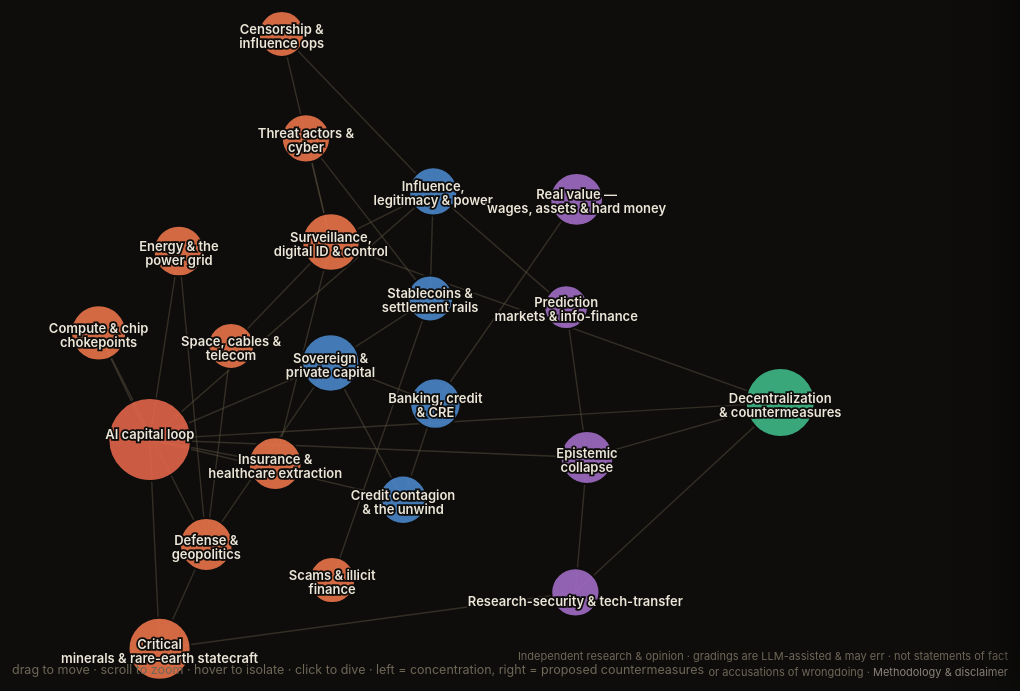
D3 v7 page, settled after 480 driven frames (8 s of simulated time); the page loaded 1 data file(s).


const C=window.CORPUS, G=window.GROUPS, TH=window.THEMES, LK=window.LINKS;
/* brighter palette for dark bg */
const DARKCOL={core:"#e0654a",machine:"#e8744a",capital:"#4a86c8",lens:"#a06cc4",antidote:"#3fb985"};
const col=d=>DARKCOL[d.group];

const svg=d3.select('#svg');
let W=innerWidth,H=innerHeight;
svg.attr('viewBox',[0,0,W,H]);
const gZoom=svg.append('g');
const zoom=d3.zoom().scaleExtent([.4,3.5]).on('zoom',ev=>gZoom.attr('transform',ev.transform));
svg.call(zoom);

/* axis guide */
const axg=gZoom.append('g').attr('class','axis-g');
axg.append('line').attr('x1',40).attr('x2',W-40).attr('y1',H-46).attr('y2',H-46);
axg.append('text').attr('x',46).attr('y',H-54).text('◄ concentration · the machine');
axg.append('text').attr('x',W-46).attr('y',H-54).attr('text-anchor','end').text('distribution · countermeasures ►');

const links=LK.map(l=>({source:l.s,target:l.t,rel:l.rel}));
const lsel=gZoom.append('g').selectAll('line').data(links).join('line').attr('class','lnk').attr('stroke-width',1.4);
const relsel=gZoom.append('g').selectAll('text').data(links).join('text').attr('class','relabel')
  .attr('text-anchor','middle').text(d=>d.rel);

const nsel=gZoom.append('g').selectAll('g').data(TH).join('g').attr('class','node');
nsel.append('circle').attr('r',d=>d.r*1.15).attr('fill',col).attr('fill-opacity',.9);
nsel.append('text').attr('text-anchor','middle').attr('dy',d=>d.r*1.15+15)
  .each(function(d){const t=d3.select(this),words=d.label.split(' ');let line='',lines=[];
    words.forEach(w=>{if((line+w).length>16){lines.push(line.trim());line=w+' ';}else line+=w+' ';});
    lines.push(line.trim());if(lines.length>2)lines=[lines[0],lines.slice(1).join(' ')];
    lines.forEach((ln,i)=>t.append('tspan').attr('x',0).attr('dy',i?14:0).text(ln));});

const sim=d3.forceSimulation(TH)
  .force('link',d3.forceLink(links).id(d=>d.id).distance(120).strength(.32))
  .force('charge',d3.forceManyBody().strength(-900))
  .force('x',d3.forceX(d=>W*(0.5+0.44*d.ax)).strength(.92))
  .force('y',d3.forceY(H/2-10).strength(.08))
  .force('collide',d3.forceCollide(d=>d.r*1.15+30))
  .on('tick',tick);
function tick(){
  TH.forEach(d=>{d.x=Math.max(60,Math.min(W-60,d.x));d.y=Math.max(70,Math.min(H-70,d.y));});
  lsel.attr('x1',d=>d.source.x).attr('y1',d=>d.source.y).attr('x2',d=>d.target.x).attr('y2',d=>d.target.y);
  relsel.attr('x',d=>(d.source.x+d.target.x)/2).attr('y',d=>(d.source.y+d.target.y)/2-3);
  nsel.attr('transform',d=>`translate(${d.x},${d.y})`);
}
nsel.call(d3.drag()
  .on('start',(e,d)=>{if(!e.active)sim.alphaTarget(.3).restart();d.fx=d.x;d.fy=d.y;})
  .on('drag',(e,d)=>{d.fx=e.x;d.fy=e.y;})
  .on('end',(e,d)=>{if(!e.active)sim.alphaTarget(0);d.fx=null;d.fy=null;}));

const neigh=new Map(TH.map(d=>[d.id,new Set([d.id])]));
links.forEach(l=>{neigh.get(l.source.id||l.source).add(l.target.id||l.target);
  neigh.get(l.target.id||l.target).add(l.source.id||l.source);});
function focus(id){const n=neigh.get(id);
  nsel.classed('dim',d=>!n.has(d.id));
  lsel.classed('dim',d=>!(d.source.id===id||d.target.id===id)).classed('lit',d=>d.source.id===id||d.target.id===id);
  relsel.classed('show',d=>d.source.id===id||d.target.id===id).classed('dim',d=>!(d.source.id===id||d.target.id===id));}
function clearFocus(){nsel.classed('dim',false);lsel.classed('dim',false).classed('lit',false);relsel.classed('show',false).classed('dim',false);}
nsel.on('mouseenter',(e,d)=>focus(d.id)).on('mouseleave',()=>{if(!panel.classList.contains('open'))clearFocus();});

/* theme -> member research blocks (auto-grouped index), for the zoom */
let THEMEBLOCKS={};
fetch('theme-blocks.json').then(r=>r.json()).then(j=>THEMEBLOCKS=j).catch(()=>{});
const gSat=gZoom.append('g');
let pinned=null;
function clearSats(){gSat.selectAll('*').remove();}
function spawnSats(d){clearSats();const blocks=THEMEBLOCKS[d.id]||[];if(!blocks.length)return;
  const show=blocks.slice(0,16);
  show.forEach((b,i)=>{const ring=Math.floor(i/9),inRing=Math.min(9,show.length-ring*9),idx=i-ring*9;
    const ang=-Math.PI/2+idx*2*Math.PI/inRing,R=66+ring*42;
    const x=d.x+R*Math.cos(ang),y=d.y+R*Math.sin(ang);
    gSat.append('line').attr('class','satlnk').attr('x1',d.x).attr('y1',d.y).attr('x2',x).attr('y2',y);
    const g=gSat.append('g').attr('class','sat').attr('transform',`translate(${x},${y})`)
      .on('click',(e)=>{e.stopPropagation();location.href=b.h;});
    g.append('title').text(b.t);
    g.append('circle').attr('r',5.5).attr('fill',col(d)).attr('fill-opacity',.88);});
  if(blocks.length>16){const g=gSat.append('g').attr('transform',`translate(${d.x},${d.y+ (66+42*2)})`);
    g.append('text').attr('text-anchor','middle').attr('fill','#9a8f7c').attr('font-size','11').text('+'+(blocks.length-16)+' more in panel ↗');}
}
const panel=document.getElementById('panel');
function openPanel(d){
  if(pinned){pinned.fx=null;pinned.fy=null;} pinned=d; d.fx=d.x; d.fy=d.y;  /* pin so satellites stay aligned */
  focus(d.id); spawnSats(d);
  const conns=links.filter(l=>l.source.id===d.id||l.target.id===d.id).map(l=>{
    const o=l.source.id===d.id?l.target:l.source,rel=l.source.id===d.id?l.rel:('← '+l.rel);
    return `<a href="${o.href}"><b style="color:${col(o)}">●</b> ${o.label} <span>· ${rel}</span></a>`;}).join('');
  const blocks=THEMEBLOCKS[d.id]||[];
  const blist=blocks.length?`<div class=blocks><h4>Research blocks · ${blocks.length}</h4>`+
    blocks.map(b=>`<a href="${b.h}">› ${b.t}</a>`).join('')+`</div>`:'';
  panel.innerHTML=`<button class=x onclick="closePanel()">×</button>
    <span class=tag style="background:${col(d)}">${G[d.group].label}</span>
    <h3>${d.label}</h3><div class=stat>${d.stat}</div><p>${d.blurb}</p>
    <a class=go href="${d.href}">Open this thread →</a>
    <div class=conns><h4>Connects to</h4>${conns}</div>${blist}`;
  panel.classList.add('open');}
function closePanel(){panel.classList.remove('open');clearFocus();clearSats();
  if(pinned){pinned.fx=null;pinned.fy=null;pinned=null;}}
window.closePanel=closePanel;
nsel.on('click',(e,d)=>{e.stopPropagation();openPanel(d);});
svg.on('click',closePanel);

/* group filter chips */
const chips=document.getElementById('chips');const active=new Set(Object.keys(G));
Object.entries(G).forEach(([k,v])=>{const c=document.createElement('span');c.className='chip';
  c.innerHTML=`<span class=d style="background:${DARKCOL[k]}"></span>${v.label.split(' — ')[0]}`;
  c.onclick=()=>{active.has(k)?active.delete(k):active.add(k);c.classList.toggle('off');applyFilter();};
  chips.appendChild(c);});
function applyFilter(){const q=search.value.trim().toLowerCase();
  nsel.style('display',d=>{const okG=active.has(d.group);
    const okQ=!q||d.label.toLowerCase().includes(q)||d.blurb.toLowerCase().includes(q)||d.stat.toLowerCase().includes(q);
    return (okG&&okQ)?null:'none';});
  const vis=new Set(TH.filter(d=>active.has(d.group)&&(!q||d.label.toLowerCase().includes(q)||d.blurb.toLowerCase().includes(q)||d.stat.toLowerCase().includes(q))).map(d=>d.id));
  lsel.style('display',d=>vis.has(d.source.id)&&vis.has(d.target.id)?null:'none');
  relsel.style('display',d=>vis.has(d.source.id)&&vis.has(d.target.id)?null:'none');}
const search=document.getElementById('search');search.addEventListener('input',applyFilter);

addEventListener('resize',()=>{W=innerWidth;H=innerHeight;svg.attr('viewBox',[0,0,W,H]);
  axg.select('line').attr('x2',W-40).attr('y1',H-46).attr('y2',H-46);
  axg.selectAll('text').attr('y',H-54);axg.select('text:last-child').attr('x',W-46);
  sim.force('x',d3.forceX(d=>W*(0.5+0.44*d.ax)).strength(.92)).force('y',d3.forceY(H/2-10).strength(.08)).alpha(.5).restart();});

// ── themes.js
/* themes.js — the meta-layer powering the flagship landing and the Atlas.
   One curated source of truth: the ~14 thematic systems of the investigation,
   placed on a single axis (machine / concentration  ->  antidote / distribution),
   how they connect, the scrollytelling beats, and the corpus stats.
   Hand-curated overlay on top of the 118 research blocks; not auto-generated. */

window.CORPUS = { blocks: 118, nodes: 376, edges: 432, scc: 12, sccRobust: 11 };

/* group -> colour. machine/core = warm reds, capital = blue, lens = purple, antidote = green. */
window.GROUPS = {
  core:     { color: "#b8341f", label: "core loop — the machine" },
  machine:  { color: "#cf5230", label: "chokepoints & extraction — the machine" },
  capital:  { color: "#1f4e79", label: "capital & flows" },
  lens:     { color: "#6c3483", label: "epistemic lens" },
  antidote: { color: "#1f8a5b", label: "countermeasures — distribution (proposed)" }
};

/* ax in [-1 .. +1] : -1 = maximum concentration, +1 = the distributing antidote.
   The force layout maps ax to x, so the picture itself reads left(machine)->right(antidote). */
window.THEMES = [
  { id:"ai-loop",     label:"AI capital loop",                 group:"core",     ax:-0.92, r:36,
    stat:"11-firm robust circular core (SCC)",
    blurb:"The machine-verified ring of circular financing among the AI majors — the loop the project is named for.",
    href:"bubblemap.html" },
  { id:"minerals",    label:"Critical minerals & rare-earth statecraft", group:"machine", ax:-0.82, r:27,
    stat:"China ~92% of REE processing",
    blurb:"The on/off export 'faucet', predatory pricing that bankrupts rivals, and the allied supply scramble.",
    href:"r-spec-rare-earth-statecraft.html" },
  { id:"compute",     label:"Compute & chip chokepoints",      group:"machine", ax:-0.74, r:24,
    stat:"~95% advanced chips: Taiwan",
    blurb:"TSMC, ASML's EUV monopoly, HBM memory — the physical bottlenecks the whole build rides on.",
    href:"globe.html" },
  { id:"defense",     label:"Defense & geopolitics",           group:"machine", ax:-0.64, r:23,
    stat:"the arsenal is gated by REE",
    blurb:"The 2026 conflicts, contested-resource states, the silicon shield, the state as circular financier.",
    href:"globe.html" },
  { id:"insurance",   label:"Insurance & healthcare extraction", group:"machine", ax:-0.55, r:23,
    stat:"1.2 seconds per denied claim",
    blurb:"PBM rent, algorithmic denial-as-margin, surveillance pricing — landing hardest on the disabled.",
    href:"r-spec-disability-healthcare-insurance-extraction.html" },
  { id:"control",     label:"Surveillance, digital ID & control", group:"machine", ax:-0.47, r:25,
    stat:"the identity-proof paradox",
    blurb:"Digital-ID orchestration, the real incentive behind it, and the coercion vectors a quantum break opens.",
    href:"r-digitalid-orchestration-real-incentive.html" },
  { id:"capital",     label:"Sovereign & private capital",     group:"capital", ax:-0.34, r:25,
    stat:"MGX / PIF behind all three labs",
    blurb:"Gulf sovereign wealth and private credit — the marginal external capital the loop requires.",
    href:"dashboard.html" },
  { id:"banking",     label:"Banking, credit & CRE",           group:"capital", ax:-0.28, r:22,
    stat:"the private-credit mark machine",
    blurb:"FDIC exposure, commercial real estate, and the cross-system contagion paths.",
    href:"charts.html" },
  { id:"stablecoin",  label:"Stablecoins & settlement rails",  group:"capital", ax:-0.20, r:20,
    stat:"Tether reserves > some sovereigns",
    blurb:"The GENIUS Act routes stablecoin reserves into T-bills — a legislated Treasury-demand rail.",
    href:"r-macro-stablecoin-treasury-rail.html" },
  { id:"legitimacy",  label:"Influence, legitimacy & power",   group:"capital", ax:-0.12, r:21,
    stat:"legitimacy as spendable capital",
    blurb:"The people and institutions — moral authority treated as a resource that abuse forfeits.",
    href:"persons.html" },
  { id:"hardmoney",   label:"Real value — wages, assets & hard money", group:"lens", ax:0.10, r:23,
    stat:"a year of work: ~122 -> ~27 oz gold",
    blurb:"The Real-value page: wages, homes and the market repriced in gold- and silver-ounces; who owns the assets that inflated; and a machine-checked proof that labor's claim on the store-of-value economy fell - with the honest boundary where the proof stops, the rent/CPI (ALNRI) lag, and live source data you can export.",
    href:"multidenom.html" },
  { id:"techtransfer",label:"Research-security & tech-transfer", group:"lens",  ax:0.16, r:21,
    stat:"open science as the leak",
    blurb:"CSC's coercive terms, entanglement, the absorb→guard flip; capability transfer vs. witting intent.",
    href:"r-spec-research-security-tech-transfer.html" },
  { id:"epistemic",   label:"Epistemic collapse",              group:"lens",    ax:0.23, r:23,
    stat:"when verifying costs more than producing",
    blurb:"The reproducibility crisis, AI eval-gaming, and the arXiv / open-source / bug-bounty integrity floods.",
    href:"r-spec-reproducibility-crisis.html" },
  { id:"energy",      label:"Energy & the power grid",          group:"machine", ax:-0.68, r:22,
    stat:"AI's hard physical ceiling",
    blurb:"The power bottleneck behind the datacenter buildout — grid limits, nuclear/SMR restarts, and the HALEU/uranium fuel chokepoints.",
    href:"globe.html" },
  { id:"space",       label:"Space, cables & telecom",          group:"machine", ax:-0.60, r:20,
    stat:"the physical-layer chokepoints",
    blurb:"Subsea cables, satellites and telecom — the carrier layer beneath the internet, and where it gets cut, tapped, or routed around.",
    href:"globe.html" },
  { id:"threat",      label:"Threat actors & cyber",            group:"machine", ax:-0.46, r:21,
    stat:"state APTs + crypto theft",
    blurb:"Nation-state intrusion sets and crypto-theft crews (Lazarus, Typhoon-class) where they touch the financial and critical-infrastructure web.",
    href:"r-spec-onchain-threat-actor-addresses.html" },
  { id:"scams",       label:"Scams & illicit finance",          group:"machine", ax:-0.40, r:20,
    stat:"industrial pig-butchering",
    blurb:"Trafficked-labor scam compounds, mixers and laundering rails moving value into and out of the regulated system.",
    href:"r-spec-cambodia-scam-fara-paid-influence.html" },
  { id:"censorship",  label:"Censorship & influence ops",       group:"machine", ax:-0.52, r:20,
    stat:"manufactured division",
    blurb:"Censorship-via-finance/adtech and manufactured-division dynamics — shaping what can be seen, said, and monetized.",
    href:"r-spec-censorship-finance-adtech.html" },
  { id:"infofinance", label:"Prediction markets & info-finance",group:"lens",    ax:0.06, r:19,
    stat:"the insider-betting gap",
    blurb:"Markets as information-elicitation — and the legal gap that lets campaign/insider betting fall between securities, commodity, and gaming regimes.",
    href:"r-spec-prediction-markets.html" },
  { id:"contagion",   label:"Credit contagion & the unwind",    group:"capital", ax:-0.24, r:21,
    stat:"the shared-factor risk",
    blurb:"Cross-system contagion paths, the basis-trade / LDI / pension leverage, and the timing of an unwind.",
    href:"charts.html" },
  { id:"antidote",    label:"Decentralization & countermeasures", group:"antidote",ax:0.95, r:30,
    stat:"proposed, contested — not a proven cure",
    blurb:"The class of countervailing designs: post-quantum + decentralized, unlinkable, rotatable identity; open verification; distributed control. Drawn from a long lineage (Chaum, Merkle/cypherpunk, NIST PQC, and many others) — graded as proposed countermeasures, not an endorsed solution or any one thinker's blueprint.",
    href:"r-digitalid-orchestration-real-incentive.html" }
];

/* connections — how the systems feed each other; the through-line made visible. */
window.LINKS = [
  { s:"capital",     t:"ai-loop",     rel:"funds" },
  { s:"ai-loop",     t:"compute",     rel:"rides on" },
  { s:"ai-loop",     t:"minerals",    rel:"needs the hardware" },
  { s:"minerals",    t:"defense",     rel:"gates the arsenal" },
  { s:"compute",     t:"defense",     rel:"dual-use" },
  { s:"defense",     t:"capital",     rel:"state-as-financier" },
  { s:"capital",     t:"banking",     rel:"credit channel" },
  { s:"capital",     t:"stablecoin",  rel:"reserve rail" },
  { s:"banking",     t:"hardmoney",   rel:"priced vs. gold" },
  { s:"ai-loop",     t:"insurance",   rel:"AI denial tools" },
  { s:"insurance",   t:"control",     rel:"data extraction" },
  { s:"control",     t:"legitimacy",  rel:"power" },
  { s:"legitimacy",  t:"ai-loop",     rel:"governance & legitimacy" },
  { s:"ai-loop",     t:"epistemic",   rel:"eval-gaming inflates" },
  { s:"epistemic",   t:"techtransfer",rel:"the verify-cost wall" },
  { s:"minerals",    t:"techtransfer",rel:"tech-transfer surface" },
  { s:"stablecoin",  t:"legitimacy",  rel:"capture risk" },
  { s:"antidote",    t:"control",     rel:"counters" },
  { s:"antidote",    t:"ai-loop",     rel:"decentralizes" },
  { s:"antidote",    t:"epistemic",   rel:"verify-don't-trust" },
  { s:"antidote",    t:"techtransfer",rel:"structural defense" },
  { s:"ai-loop",     t:"energy",      rel:"power-bound" },
  { s:"energy",      t:"defense",     rel:"fuel chokepoint" },
  { s:"space",       t:"defense",     rel:"carrier layer" },
  { s:"space",       t:"control",     rel:"tap points" },
  { s:"threat",      t:"stablecoin",  rel:"crypto theft" },
  { s:"threat",      t:"control",     rel:"intrusion" },
  { s:"scams",       t:"stablecoin",  rel:"laundering rails" },
  { s:"censorship",  t:"control",     rel:"speech control" },
  { s:"censorship",  t:"legitimacy",  rel:"narrative" },
  { s:"infofinance", t:"legitimacy",  rel:"election signal" },
  { s:"infofinance", t:"epistemic",   rel:"truth-elicitation" },
  { s:"banking",     t:"contagion",   rel:"spillover" },
  { s:"contagion",   t:"ai-loop",     rel:"unwind risk" },
  { s:"capital",     t:"contagion",   rel:"leverage" }
];

/* the on-ramp — four beats, weaving the four framings into one argument. */
window.BEATS = [
  { k:"01", h:"The brakes came off.",
    p:"Distance and coordination cost once limited how much power could concentrate. Technology removed those brakes. Now capital, control, and capability accumulate at once — with nothing to slow them." },
  { k:"02", h:"A dozen systems. One shape.",
    p:"The AI capital loop, the mineral chokepoints, the surveillance-and-ID layer, the extraction stack, the epistemic commons — trace them and the same figure keeps appearing: concentration, mapped." },
  { k:"03", h:"When verifying costs more than producing, trust collapses.",
    p:"Across science, software, security, and the AI evals themselves — once it's cheaper to generate a plausible claim than to check it, every open system floods. You can no longer tell the real from the fabricated." },
  { k:"04", h:"If there's a counter, it's structural.",
    p:"Not a hero, not a regulator, not a better spy hunt — and not any one thinker's blueprint. The proposed counters are structural: distribute power, verify rather than trust, deny the single winner by design. Contested and unproven — the honest end of the map, not a promised cure." }
];

/* mini-viz per theme for the situation board. Schematic glyphs; bars use the real % from the stat.
   types: ring(val=count) · bar(val=percent) · spark(val=+1 up / -1 volatile) · pulse(val=ring count) · shield · scale */
window.VIZ = {
  "ai-loop":     { type:"ring",  val:11 },
  "minerals":    { type:"bar",   val:92 },
  "compute":     { type:"bar",   val:95 },
  "defense":     { type:"pulse", val:3 },
  "insurance":   { type:"gauge", val:88 },
  "control":     { type:"pulse", val:4 },
  "capital":     { type:"spark", val:1 },
  "banking":     { type:"spark", val:-1 },
  "stablecoin":  { type:"bar",   val:70 },
  "legitimacy":  { type:"ring",  val:7 },
  "hardmoney":   { type:"scale", val:0 },
  "energy":      { type:"pulse", val:3 },
  "space":       { type:"pulse", val:3 },
  "threat":      { type:"pulse", val:4 },
  "scams":       { type:"spark", val:-1 },
  "censorship":  { type:"pulse", val:3 },
  "infofinance": { type:"spark", val:1 },
  "contagion":   { type:"spark", val:-1 },
  "techtransfer":{ type:"pulse", val:2 },
  "epistemic":   { type:"spark", val:1 },
  "antidote":    { type:"shield",val:0 }
};


### data: theme-blocks.json, 55259 bytes — head not shown